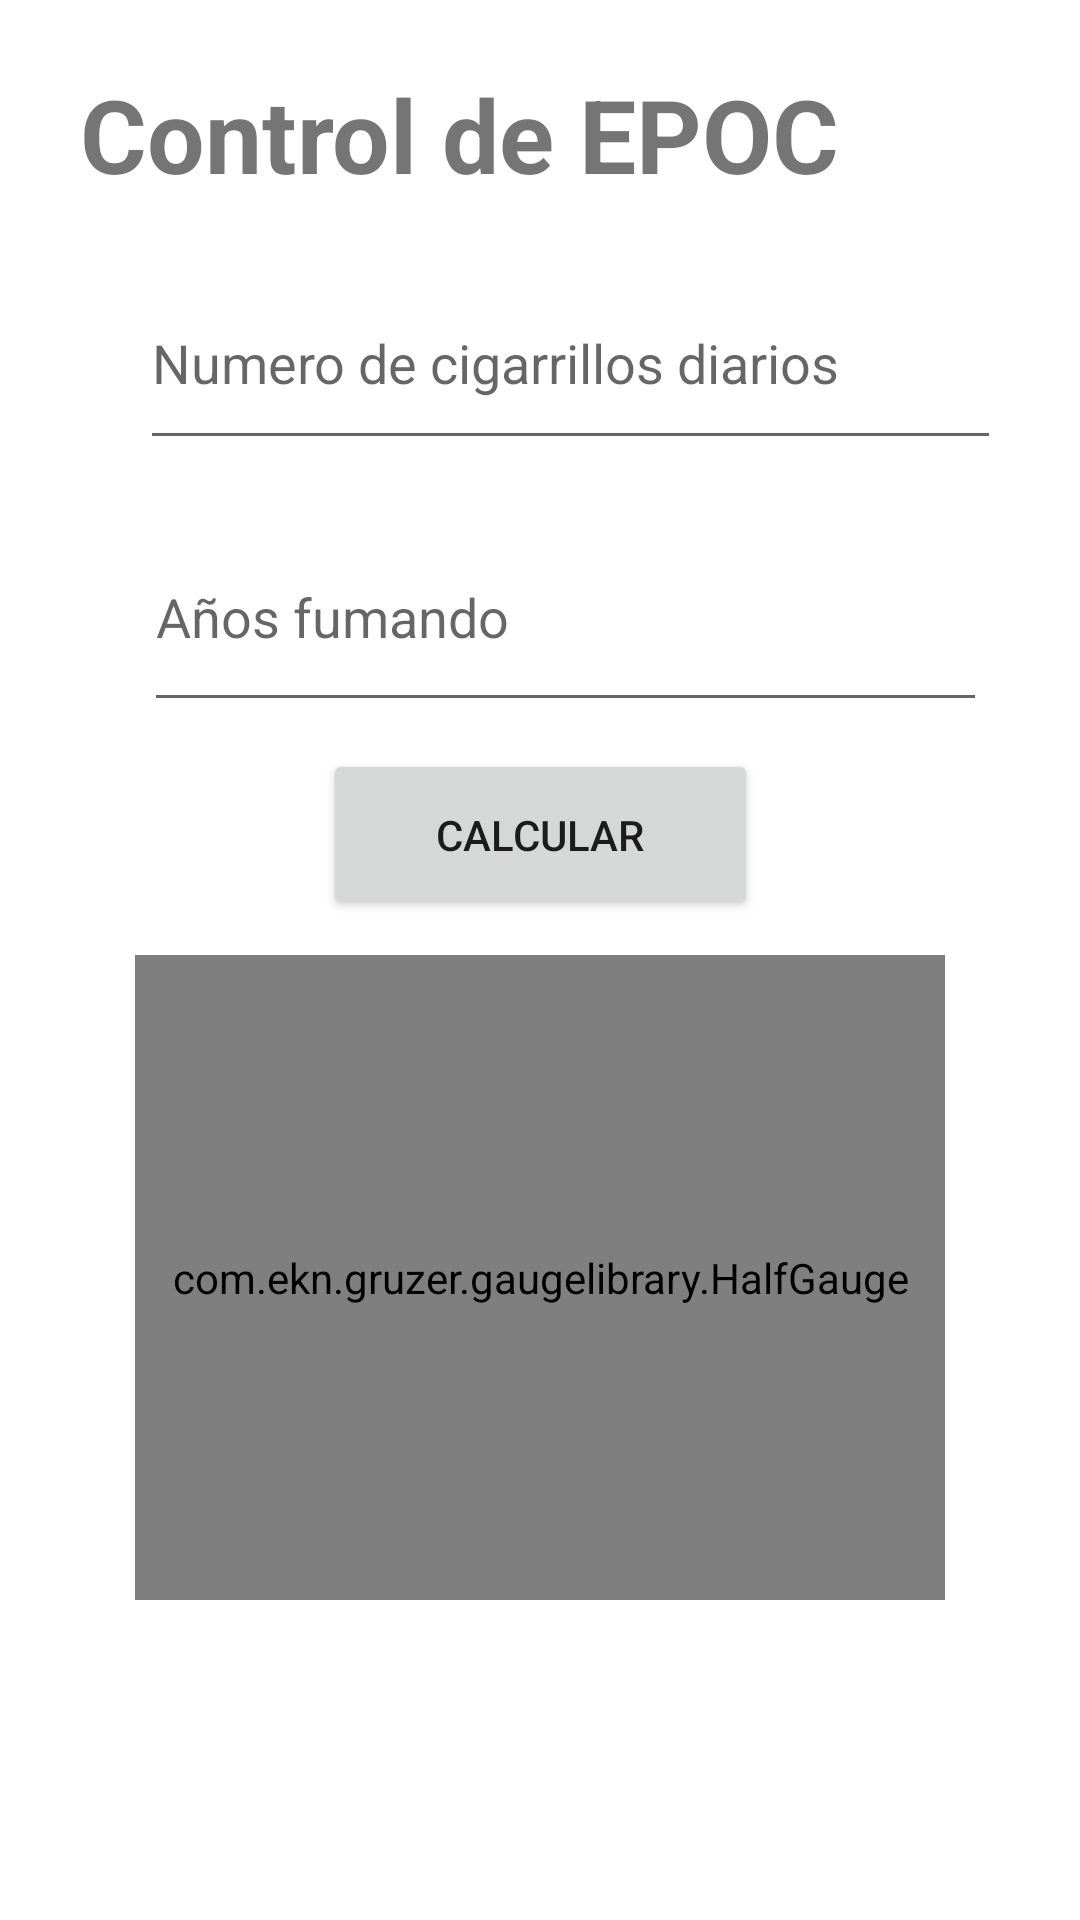

Layout XML and referenced resources for this Android screen:
<!-- AndroidManifest.xml: application theme Theme.Epoc2 -->
<!-- res/layout/activity_main.xml -->
<?xml version="1.0" encoding="utf-8"?>
<androidx.constraintlayout.widget.ConstraintLayout xmlns:android="http://schemas.android.com/apk/res/android"
    xmlns:app="http://schemas.android.com/apk/res-auto"
    xmlns:tools="http://schemas.android.com/tools"
    android:layout_width="match_parent"
    android:layout_height="match_parent"
    tools:context=".MainActivity">

    <TextView
        android:id="@+id/textView3"
        android:layout_width="wrap_content"
        android:layout_height="wrap_content"
        android:layout_marginEnd="80dp"
        android:text="@string/titulo"
        android:textSize="34sp"
        android:textStyle="bold"
        app:layout_constraintBottom_toBottomOf="parent"
        app:layout_constraintEnd_toEndOf="parent"
        app:layout_constraintHorizontal_bias="0.496"
        app:layout_constraintLeft_toLeftOf="parent"
        app:layout_constraintRight_toRightOf="parent"
        app:layout_constraintTop_toTopOf="parent"
        app:layout_constraintVertical_bias="0.037" />

    <EditText
        android:id="@+id/textNroCig"
        android:layout_width="287dp"
        android:layout_height="68dp"
        android:ems="10"
        android:hint="@string/cigarillos"
        android:inputType="numberSigned"
        app:layout_constraintBottom_toBottomOf="parent"
        app:layout_constraintEnd_toEndOf="parent"
        app:layout_constraintHorizontal_bias="0.637"
        app:layout_constraintStart_toStartOf="parent"
        app:layout_constraintTop_toTopOf="parent"
        app:layout_constraintVertical_bias="0.149" />

    <EditText
        android:id="@+id/textNroAnio"
        android:layout_width="281dp"
        android:layout_height="73dp"
        android:ems="10"
        android:hint="@string/anios"
        android:inputType="numberSigned"
        app:layout_constraintBottom_toBottomOf="parent"
        app:layout_constraintEnd_toEndOf="parent"
        app:layout_constraintHorizontal_bias="0.607"
        app:layout_constraintStart_toStartOf="parent"
        app:layout_constraintTop_toTopOf="parent"
        app:layout_constraintVertical_bias="0.296" />

    <Button
        android:id="@+id/calculo"
        android:layout_width="145dp"
        android:layout_height="57dp"
        android:onClick="verificar"
        android:text="Calcular"
        app:layout_constraintBottom_toBottomOf="parent"
        app:layout_constraintEnd_toEndOf="parent"
        app:layout_constraintStart_toStartOf="parent"
        app:layout_constraintTop_toTopOf="parent"
        app:layout_constraintVertical_bias="0.428" />

    <TextView
        android:id="@+id/textView"
        android:layout_width="wrap_content"
        android:layout_height="wrap_content"
        android:textSize="24sp"
        app:layout_constraintBottom_toBottomOf="parent"
        app:layout_constraintEnd_toEndOf="parent"
        app:layout_constraintHorizontal_bias="0.498"
        app:layout_constraintStart_toStartOf="parent"
        app:layout_constraintTop_toTopOf="parent"
        app:layout_constraintVertical_bias="0.52" />


    <com.ekn.gruzer.gaugelibrary.HalfGauge
        android:id="@+id/idMedidor"
        android:layout_width="270dp"
        android:layout_height="215dp"
        app:layout_constraintBottom_toBottomOf="parent"
        app:layout_constraintEnd_toEndOf="parent"
        app:layout_constraintStart_toStartOf="parent"
        app:layout_constraintTop_toTopOf="parent"
        app:layout_constraintVertical_bias="0.749" />

    <TextView
        android:id="@+id/textView2"
        android:layout_width="wrap_content"
        android:layout_height="wrap_content"
        android:textAlignment="center"
        android:textSize="20sp"
        app:layout_constraintBottom_toBottomOf="parent"
        app:layout_constraintEnd_toEndOf="parent"
        app:layout_constraintHorizontal_bias="0.498"
        app:layout_constraintStart_toStartOf="parent"
        app:layout_constraintTop_toTopOf="parent"
        app:layout_constraintVertical_bias="0.926" />

</androidx.constraintlayout.widget.ConstraintLayout>
<!-- resources referenced by this layout -->
<resources>
  <string name="anios">Años fumando</string>
  <string name="cigarillos">Numero de cigarrillos diarios</string>
  <string name="titulo">Control de EPOC</string>
  <style name="Theme.Epoc2" parent="Theme.MaterialComponents.DayNight.DarkActionBar">
          
          <item name="colorPrimary">@color/purple_500</item>
          <item name="colorPrimaryVariant">@color/purple_700</item>
          <item name="colorOnPrimary">@color/white</item>
          
          <item name="colorSecondary">@color/teal_200</item>
          <item name="colorSecondaryVariant">@color/teal_700</item>
          <item name="colorOnSecondary">@color/black</item>
          
          <item name="android:statusBarColor" tools:targetApi="l">?attr/colorPrimaryVariant</item>
          
      </style>
  <color name="purple_500">#8BC34A</color>
  <color name="purple_700">#4CAF50</color>
  <color name="white">#FFFFFFFF</color>
  <color name="teal_200">#FF03DAC5</color>
  <color name="teal_700">#FF018786</color>
  <color name="black">#FF000000</color>
</resources>
